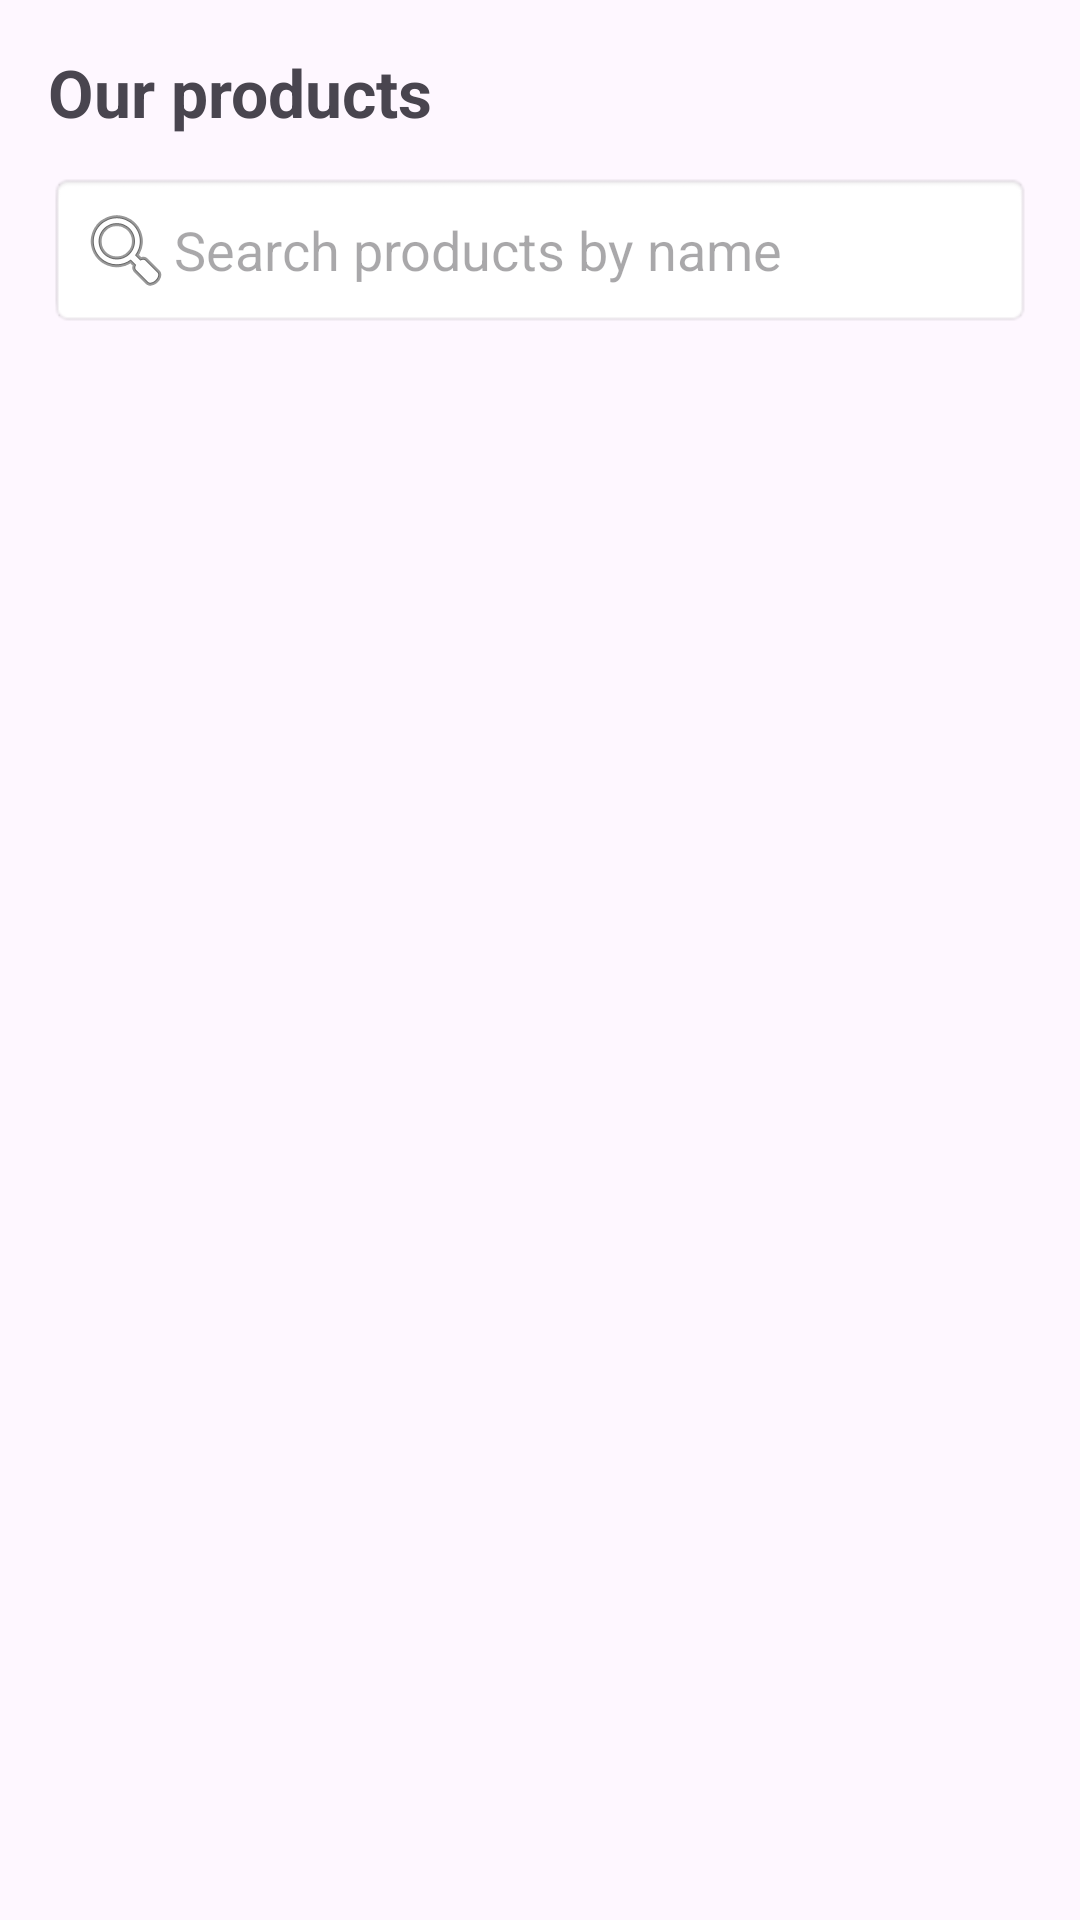

Reconstruct the res/layout file that produces this screen, plus the resources it refers to.
<!-- AndroidManifest.xml: application theme Theme.Pcwebshop -->
<!-- res/layout/activity_browse_products.xml -->
<?xml version="1.0" encoding="utf-8"?>
<ScrollView xmlns:android="http://schemas.android.com/apk/res/android"
    android:layout_width="match_parent"
    android:layout_height="match_parent"
    android:padding="16dp">

    <LinearLayout
        android:id="@+id/productsContainer"
        android:layout_width="match_parent"
        android:layout_height="wrap_content"
        android:orientation="vertical">

        <TextView
            android:id="@+id/textTitle"
            android:layout_width="wrap_content"
            android:layout_height="wrap_content"
            android:text="Our products"
            android:textSize="22sp"
            android:textStyle="bold"
            android:layout_marginBottom="12dp"/>

        <EditText
            android:id="@+id/searchBar"
            android:layout_width="match_parent"
            android:layout_height="wrap_content"
            android:hint="Search products by name"
            android:inputType="text"
            android:drawableStart="@android:drawable/ic_menu_search"
            android:padding="10dp"
            android:background="@android:drawable/editbox_background"
            android:layout_marginBottom="16dp" />

    </LinearLayout>
</ScrollView>
<!-- resources referenced by this layout -->
<resources>
  <style name="Theme.Pcwebshop" parent="Base.Theme.Pcwebshop" />
  <style name="Base.Theme.Pcwebshop" parent="Theme.Material3.DayNight.NoActionBar">
          
          
      </style>
</resources>
